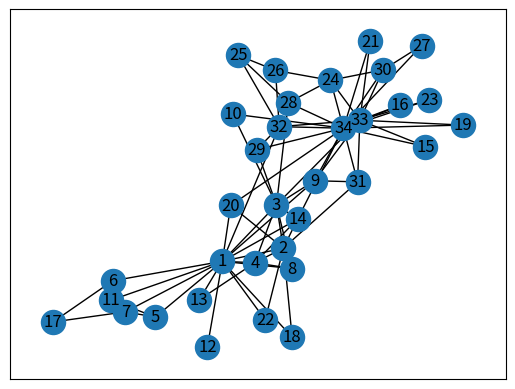

Reproduce this figure in Python.
"""
    时间：2018年5月31日
    作者：张鹏
    内容：网络中心势
"""
import networkx as nx
import numpy as np
import pandas as pd
import matplotlib.pyplot as plt

G = nx.karate_club_graph()
G = nx.convert_node_labels_to_integers(G, first_label=1)
plt.figure()
nx.draw_networkx(G)
# plt.show()

# 1 度中心性
deg_cent = nx.degree_centrality(G)
print(deg_cent)
print(deg_cent[1])

print('节点1的度：', nx.degree(G, 1))
print('网络节点个数：', len(nx.nodes(G)))
print('节点1的度中心性{}/({}-1) = {}'.format(nx.degree(G, 1),
      len(nx.nodes(G)),
      nx.degree(G, 1) / (len(nx.nodes(G)) - 1)))

# 2 接近中心性
close_cent = nx.closeness_centrality(G)
print(close_cent)
print('节点1的接近中心性：', close_cent[1])
print('网络节点个数：', len(nx.nodes(G)))
print('节点1与其他节点的最短路径和：', sum(nx.shortest_path_length(G,1).values()))

# 3 中介中心性
btwn_cent = nx.betweenness_centrality(G, normalized=True, endpoints=False)
import operator
# 按字典的值排序
print('按字典的值排序', sorted(btwn_cent.items(),key=operator.itemgetter(1), reverse=True)[:5])

print('nx.pagerank(G)\n',nx.pagerank(G))
